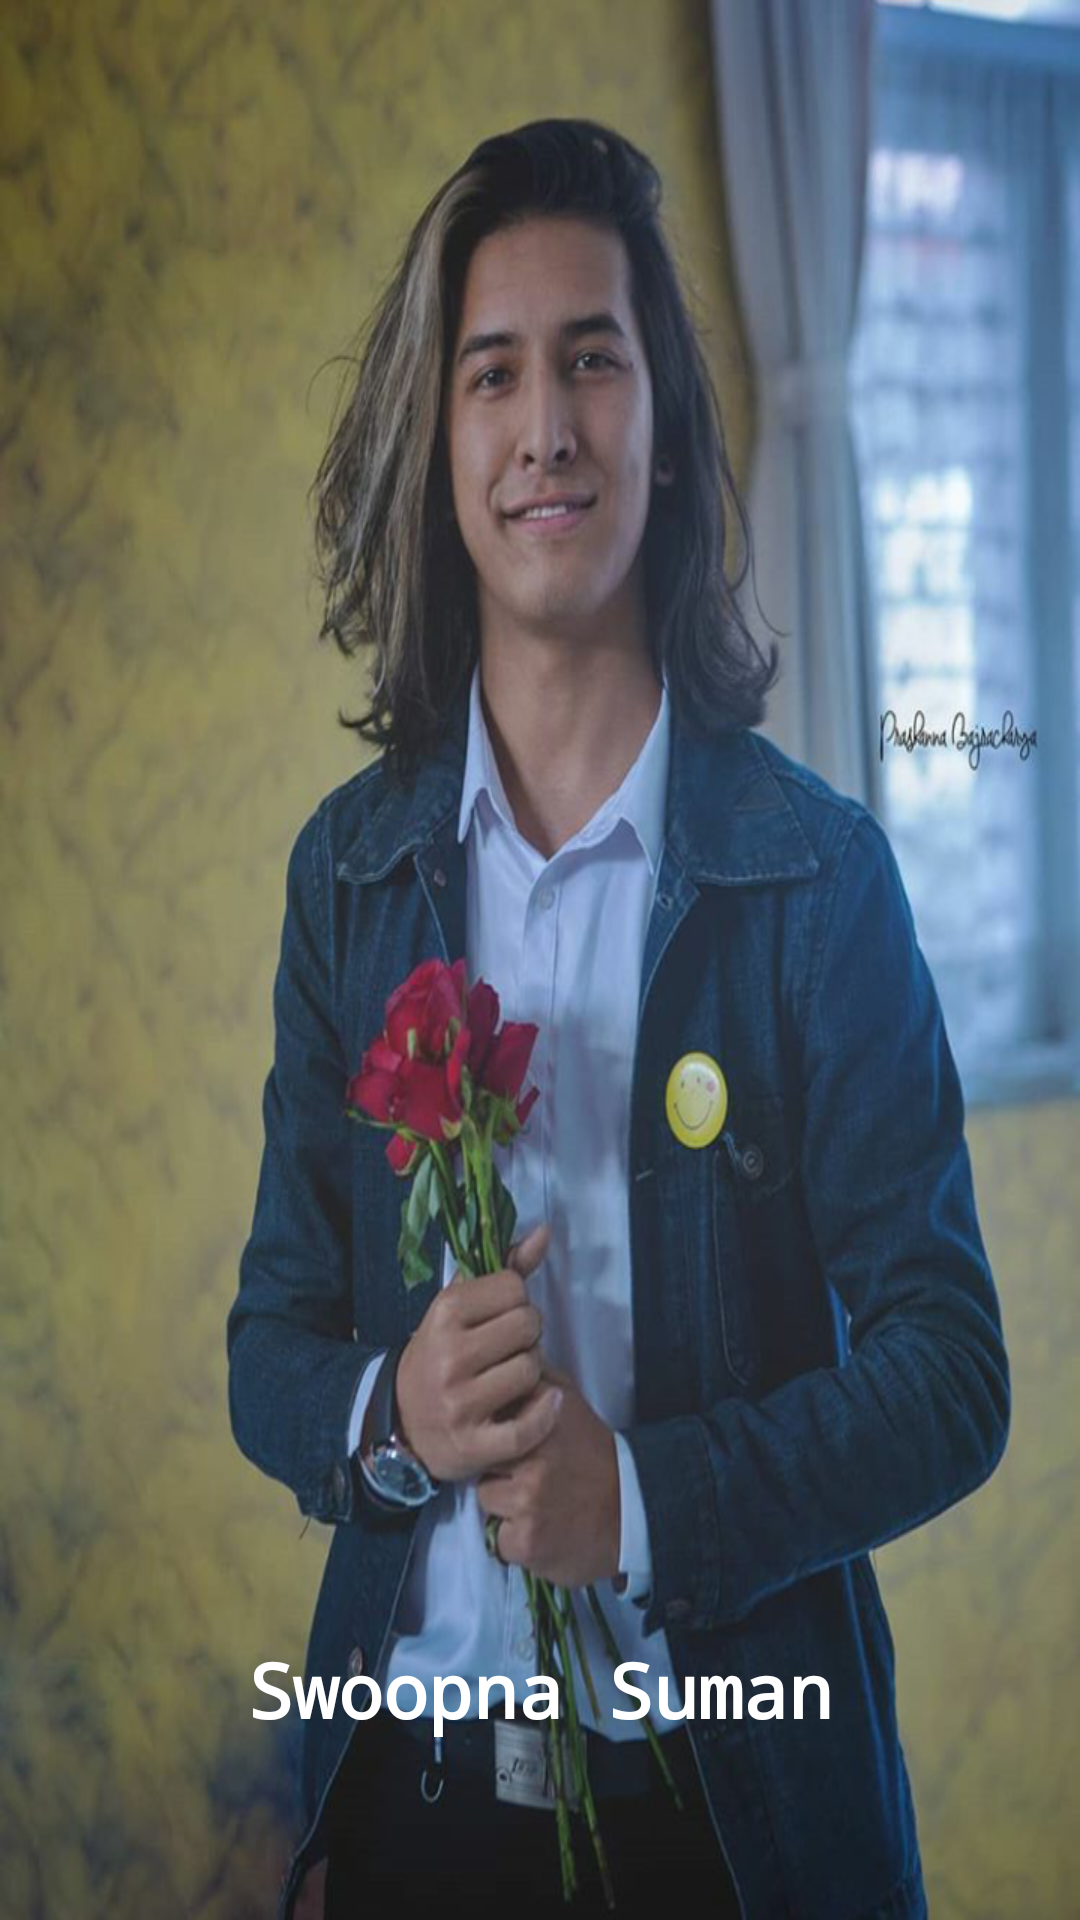

Android layout source for this screen:
<!-- AndroidManifest.xml: application theme AppTheme -->
<!-- res/layout/activity_splash.xml -->
<?xml version="1.0" encoding="utf-8"?>
<LinearLayout xmlns:android="http://schemas.android.com/apk/res/android"
    xmlns:app="http://schemas.android.com/apk/res-auto"
    xmlns:tools="http://schemas.android.com/tools"
    android:layout_width="match_parent"
    android:layout_height="match_parent"
    android:background="@drawable/ss1"
    tools:context="com.sagar.swoopnasuman.Splash">

    <TextView
        android:layout_width="match_parent"
        android:layout_height="wrap_content"
        android:layout_gravity="bottom"
        android:layout_marginBottom="30dp"
        android:fontFamily="monospace"
        android:text="Swoopna Suman"
        android:textAlignment="center"
        android:textColor="#fff"
        android:textSize="25dp"
        android:textStyle="bold" />
</LinearLayout>
<!-- resources referenced by this layout -->
<resources>
  <!-- drawable ss1: png bitmap (drawable, 713453 bytes) -->
  <style name="AppTheme" parent="Theme.AppCompat.Light.DarkActionBar">
          
          <item name="colorPrimary">@color/colorPrimary</item>
          <item name="colorPrimaryDark">@color/colorPrimaryDark</item>
          <item name="colorAccent">@color/colorAccent</item>
      </style>
  <color name="colorPrimary">#0384c8</color>
  <color name="colorPrimaryDark">#0384c8</color>
  <color name="colorAccent">#FF4081</color>
</resources>
